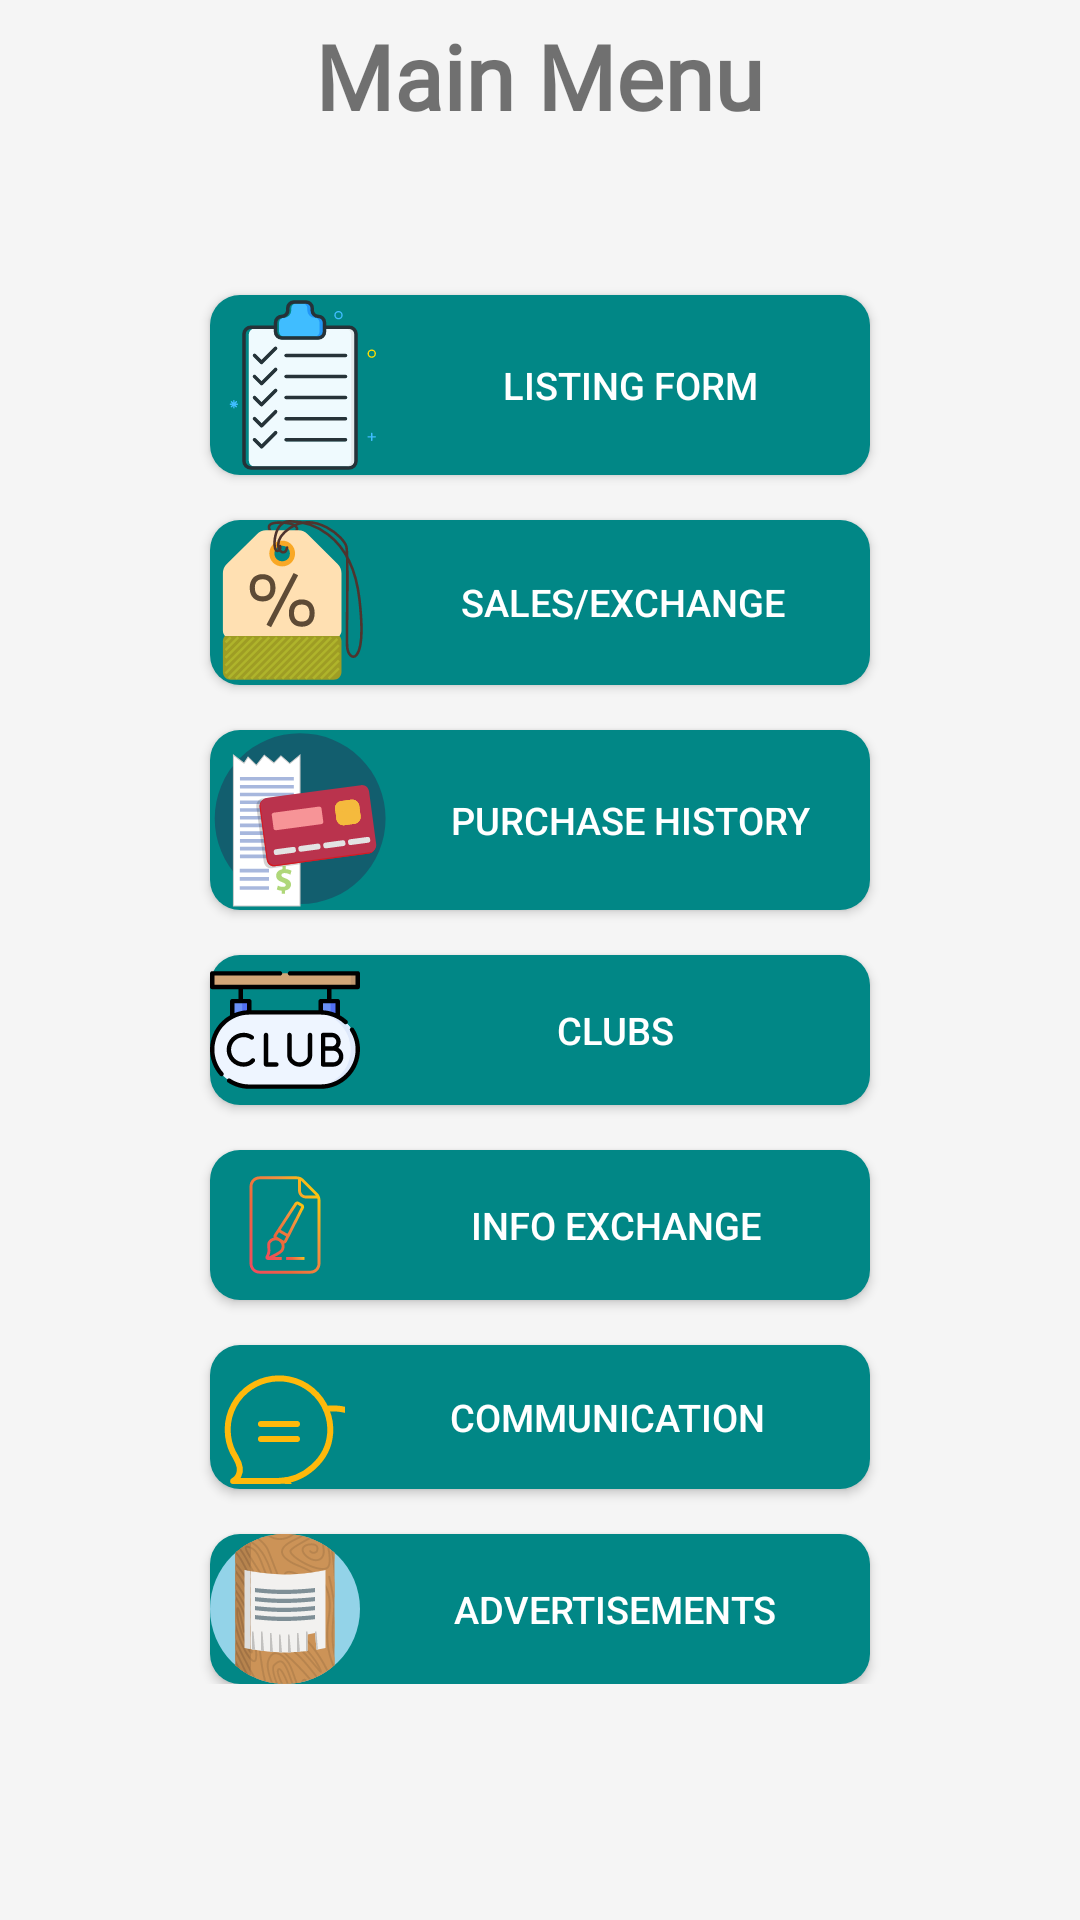

This screen was rendered from an Android layout file. Write that file and the resources it references.
<!-- AndroidManifest.xml: application theme Theme.UniversityBazaar -->
<!-- res/layout/activity_main.xml -->
<?xml version="1.0" encoding="utf-8"?>
<RelativeLayout xmlns:android="http://schemas.android.com/apk/res/android"
    xmlns:tools="http://schemas.android.com/tools"
    android:layout_width="match_parent"
    android:layout_height="match_parent"
    android:background="@color/background"
    android:orientation="vertical"
    android:padding="5dp"
    tools:context=".controller.MainActivity">

    <TextView
        android:id="@+id/menuTV"
        android:layout_width="wrap_content"
        android:layout_height="wrap_content"
        android:layout_alignParentTop="true"
        android:layout_centerHorizontal="true"
        android:fontFamily="@font/arizonia"
        android:text="Main Menu"
        android:textSize="30sp"
        android:textStyle="bold" />

    <LinearLayout
        android:layout_width="match_parent"
        android:layout_height="wrap_content"
        android:layout_centerVertical="true"
        android:orientation="vertical"
        android:padding="5dp">

        
        
        
        
        
        

        

        <Button
            android:id="@+id/btnSalesExchangeForm"
            android:layout_width="220dp"
            android:layout_height="wrap_content"
            android:layout_gravity="center"
            android:layout_marginTop="20dp"
            android:layout_weight="47.5"
            android:background="@drawable/button_rounded_corners"
            android:drawableLeft="@drawable/ic_listing_form"
            android:text="Listing Form"
            android:textColor="#FFF"
            android:textSize="12.5sp" />

        <Button
            android:id="@+id/btnSalesExchange"
            android:layout_width="220dp"
            android:layout_height="wrap_content"
            android:layout_gravity="center"
            android:layout_marginTop="15dp"
            android:layout_weight="47.5"
            android:background="@drawable/button_rounded_corners"
            android:drawableLeft="@drawable/ic_sales"
            android:text="Sales/Exchange"
            android:textColor="#FFF"
            android:textSize="12.5sp" />

        <Button
            android:id="@+id/btnPurchaseHistory"
            android:layout_width="220dp"
            android:layout_height="wrap_content"
            android:layout_gravity="center"
            android:layout_marginTop="15dp"
            android:layout_weight="47.5"
            android:background="@drawable/button_rounded_corners"
            android:drawableLeft="@drawable/ic_purchase_history"
            android:text="Purchase History"
            android:textColor="#FFF"
            android:textSize="12.5sp" />

        <Button
            android:id="@+id/btnClubs"
            android:layout_width="220dp"
            android:layout_height="wrap_content"
            android:layout_gravity="center"
            android:layout_marginTop="15dp"
            android:layout_weight="47.5"
            android:background="@drawable/button_rounded_corners"
            android:drawableLeft="@drawable/ic_club"
            android:text="Clubs"
            android:textColor="#FFF"
            android:textSize="12.5sp" />

        <Button
            android:id="@+id/btnInfoExchange"
            android:layout_width="220dp"
            android:layout_height="wrap_content"
            android:layout_gravity="center"
            android:layout_marginTop="15dp"
            android:layout_weight="47.5"
            android:background="@drawable/button_rounded_corners"
            android:drawableLeft="@drawable/ic_info_exchange"
            android:text="Info Exchange"
            android:textColor="#FFF"
            android:textSize="12.5sp" />

        <Button
            android:id="@+id/btnCommunication"
            android:layout_width="220dp"
            android:layout_height="wrap_content"
            android:layout_gravity="center"
            android:layout_marginTop="15dp"
            android:layout_weight="47.5"
            android:background="@drawable/button_rounded_corners"
            android:drawableLeft="@drawable/ic_commu"
            android:text="Communication"
            android:textColor="#FFF"
            android:textSize="12.5sp" />

        <Button
            android:id="@+id/btnAdvertisements"
            android:layout_width="220dp"
            android:layout_height="wrap_content"
            android:layout_gravity="center"
            android:layout_marginTop="15dp"
            android:layout_weight="47.5"
            android:background="@drawable/button_rounded_corners"
            android:drawableLeft="@drawable/ic_advertisement"
            android:text="Advertisements"
            android:textColor="#FFF"
            android:textSize="12.5sp" />

        

    </LinearLayout>

</RelativeLayout>
<!-- resources referenced by this layout -->
<resources>
  <color name="background">#f5f5f5</color>
  <!-- drawable button_rounded_corners (drawable) -->
  <?xml version="1.0" encoding="utf-8"?>
  <shape xmlns:android="http://schemas.android.com/apk/res/android">
      <corners android:radius="10dp" />
      <solid android:color="@color/design_default_color_secondary_variant"></solid>
  </shape>
  <!-- drawable ic_advertisement: vector/xml drawable (drawable, 17872 chars, omitted) -->
  <!-- drawable ic_club: vector/xml drawable (drawable, 7217 chars, omitted) -->
  <!-- drawable ic_commu (drawable) -->
  <vector xmlns:android="http://schemas.android.com/apk/res/android"
      android:width="45dp"
      android:height="45dp"
      android:viewportWidth="45"
      android:viewportHeight="45">
      <path
          android:fillColor="#00000000"
          android:pathData="M25.41,43.72A18.14,18.14 0,0 0,41.44 54H56.3s-4.39,-2 -0.9,-7.87A17.1,17.1 0,0 0,42 19.83a17.34,17.34 0,0 0,-3.3 0.13"
          android:strokeWidth="2"
          android:strokeColor="#ffb90b"
          android:strokeLineCap="round"
          android:strokeLineJoin="round" />
      <path
          android:fillColor="#00000000"
          android:pathData="M8.6,36.13a17.1,17.1 0,1 1,31.45 -8C39.43,36.9 31.32,44 22.56,44H7.7S12.09,42 8.6,36.13Z"
          android:strokeWidth="2"
          android:strokeColor="#ffb90b"
          android:strokeLineCap="round"
          android:strokeLineJoin="round" />
      <path
          android:fillColor="#00000000"
          android:pathData="M17,25L29,25"
          android:strokeWidth="2"
          android:strokeColor="#ffb90b"
          android:strokeLineCap="round"
          android:strokeLineJoin="round" />
      <path
          android:fillColor="#00000000"
          android:pathData="M17,30L29,30"
          android:strokeWidth="2"
          android:strokeColor="#ffb90b"
          android:strokeLineCap="round"
          android:strokeLineJoin="round" />
  </vector>
  <!-- drawable ic_info_exchange: vector/xml drawable (drawable, 5484 chars, omitted) -->
  <!-- drawable ic_listing_form: vector/xml drawable (drawable, 5873 chars, omitted) -->
  <!-- drawable ic_purchase_history: vector/xml drawable (drawable, 10007 chars, omitted) -->
  <!-- drawable ic_sales: vector/xml drawable (drawable, 5340 chars, omitted) -->
  <style name="Theme.UniversityBazaar" parent="Theme.MaterialComponents.DayNight.DarkActionBar">
          
          <item name="colorPrimary">@color/colorPrimary</item>
          <item name="colorPrimaryVariant">@color/colorPrimary</item>
          <item name="colorOnPrimary">@color/white</item>
          
          <item name="colorSecondary">@color/colorAccent</item>
          <item name="colorSecondaryVariant">@color/teal_700</item>
          <item name="colorOnSecondary">@color/black</item>
          
          <item name="android:statusBarColor" tools:targetApi="l">?attr/colorPrimaryVariant</item>
          
      </style>
  <color name="colorPrimary">#311b92</color>
  <color name="white">#FFFFFFFF</color>
  <color name="colorAccent">#666666</color>
  <color name="teal_700">#FF018786</color>
  <color name="black">#FF000000</color>
</resources>
